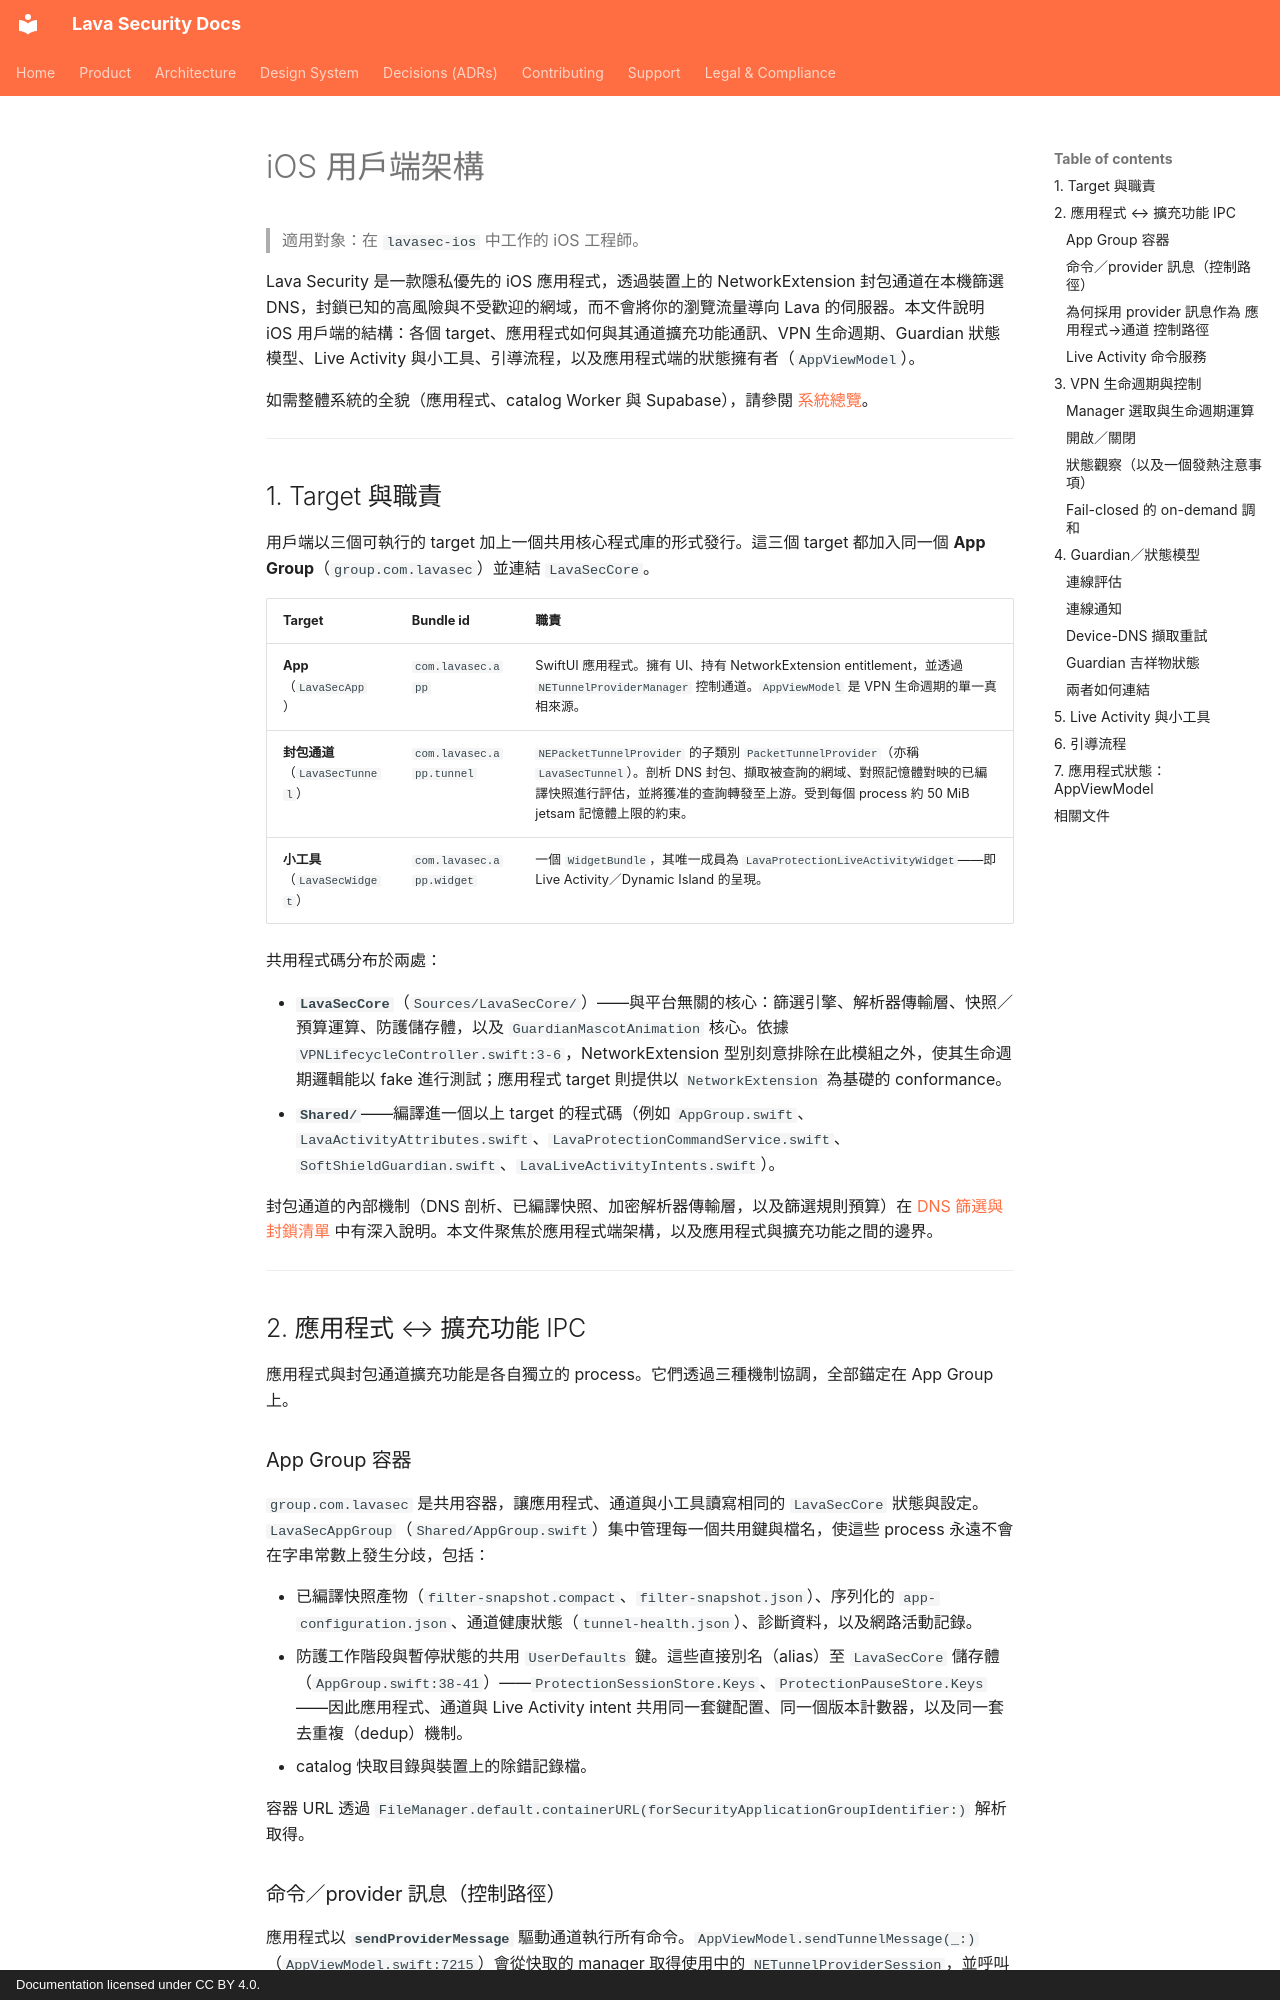

repository: lavasecurity/lavasec-doc · page: architecture/ios-client.zh-Hant/index.html · generator: mkdocs · copyright: Documentation licensed under CC BY 4.0.

---
last_reviewed: 2026-06-20
owner: engineering
source_repos: [lavasec-ios]
grounded_at: {lavasec-ios: "e1e4fe9"}
---

# iOS 用戶端架構

> 適用對象：在 `lavasec-ios` 中工作的 iOS 工程師。

Lava Security 是一款隱私優先的 iOS 應用程式，透過裝置上的 NetworkExtension 封包通道在本機篩選 DNS，封鎖已知的高風險與不受歡迎的網域，而不會將你的瀏覽流量導向 Lava 的伺服器。本文件說明 iOS 用戶端的結構：各個 target、應用程式如何與其通道擴充功能通訊、VPN 生命週期、Guardian 狀態模型、Live Activity 與小工具、引導流程，以及應用程式端的狀態擁有者（`AppViewModel`）。

如需整體系統的全貌（應用程式、catalog Worker 與 Supabase），請參閱 [系統總覽](./system-overview.md)。

---

## 1. Target 與職責 {#1-targets-responsibilities}

用戶端以三個可執行的 target 加上一個共用核心程式庫的形式發行。這三個 target 都加入同一個 **App Group**（`group.com.lavasec`）並連結 `LavaSecCore`。

| Target | Bundle id | 職責 |
|---|---|---|
| **App**（`LavaSecApp`） | `com.lavasec.app` | SwiftUI 應用程式。擁有 UI、持有 NetworkExtension entitlement，並透過 `NETunnelProviderManager` 控制通道。`AppViewModel` 是 VPN 生命週期的單一真相來源。 |
| **封包通道**（`LavaSecTunnel`） | `com.lavasec.app.tunnel` | `NEPacketTunnelProvider` 的子類別 `PacketTunnelProvider`（亦稱 `LavaSecTunnel`）。剖析 DNS 封包、擷取被查詢的網域、對照記憶體對映的已編譯快照進行評估，並將獲准的查詢轉發至上游。受到每個 process 約 50 MiB jetsam 記憶體上限的約束。 |
| **小工具**（`LavaSecWidget`） | `com.lavasec.app.widget` | 一個 `WidgetBundle`，其唯一成員為 `LavaProtectionLiveActivityWidget`——即 Live Activity／Dynamic Island 的呈現。 |

共用程式碼分布於兩處：

- **`LavaSecCore`**（`Sources/LavaSecCore/`）——與平台無關的核心：篩選引擎、解析器傳輸層、快照／預算運算、防護儲存體，以及 `GuardianMascotAnimation` 核心。依據 `VPNLifecycleController.swift:3-6`，NetworkExtension 型別刻意排除在此模組之外，使其生命週期邏輯能以 fake 進行測試；應用程式 target 則提供以 `NetworkExtension` 為基礎的 conformance。
- **`Shared/`**——編譯進一個以上 target 的程式碼（例如 `AppGroup.swift`、`LavaActivityAttributes.swift`、`LavaProtectionCommandService.swift`、`SoftShieldGuardian.swift`、`LavaLiveActivityIntents.swift`）。

封包通道的內部機制（DNS 剖析、已編譯快照、加密解析器傳輸層，以及篩選規則預算）在 [DNS 篩選與封鎖清單](./dns-filtering-and-blocklists.md) 中有深入說明。本文件聚焦於應用程式端架構，以及應用程式與擴充功能之間的邊界。

---

## 2. 應用程式 ↔ 擴充功能 IPC {#2-app-extension-ipc}

應用程式與封包通道擴充功能是各自獨立的 process。它們透過三種機制協調，全部錨定在 App Group 上。

### App Group 容器 {#app-group-container}

`group.com.lavasec` 是共用容器，讓應用程式、通道與小工具讀寫相同的 `LavaSecCore` 狀態與設定。`LavaSecAppGroup`（`Shared/AppGroup.swift`）集中管理每一個共用鍵與檔名，使這些 process 永遠不會在字串常數上發生分歧，包括：

- 已編譯快照產物（`filter-snapshot.compact`、`filter-snapshot.json`）、序列化的 `app-configuration.json`、通道健康狀態（`tunnel-health.json`）、診斷資料，以及網路活動記錄。
- 防護工作階段與暫停狀態的共用 `UserDefaults` 鍵。這些直接別名（alias）至 `LavaSecCore` 儲存體（`AppGroup.swift:38-41`）——`ProtectionSessionStore.Keys`、`ProtectionPauseStore.Keys`——因此應用程式、通道與 Live Activity intent 共用同一套鍵配置、同一個版本計數器，以及同一套去重複（dedup）機制。
- catalog 快取目錄與裝置上的除錯記錄檔。

容器 URL 透過 `FileManager.default.containerURL(forSecurityApplicationGroupIdentifier:)` 解析取得。
